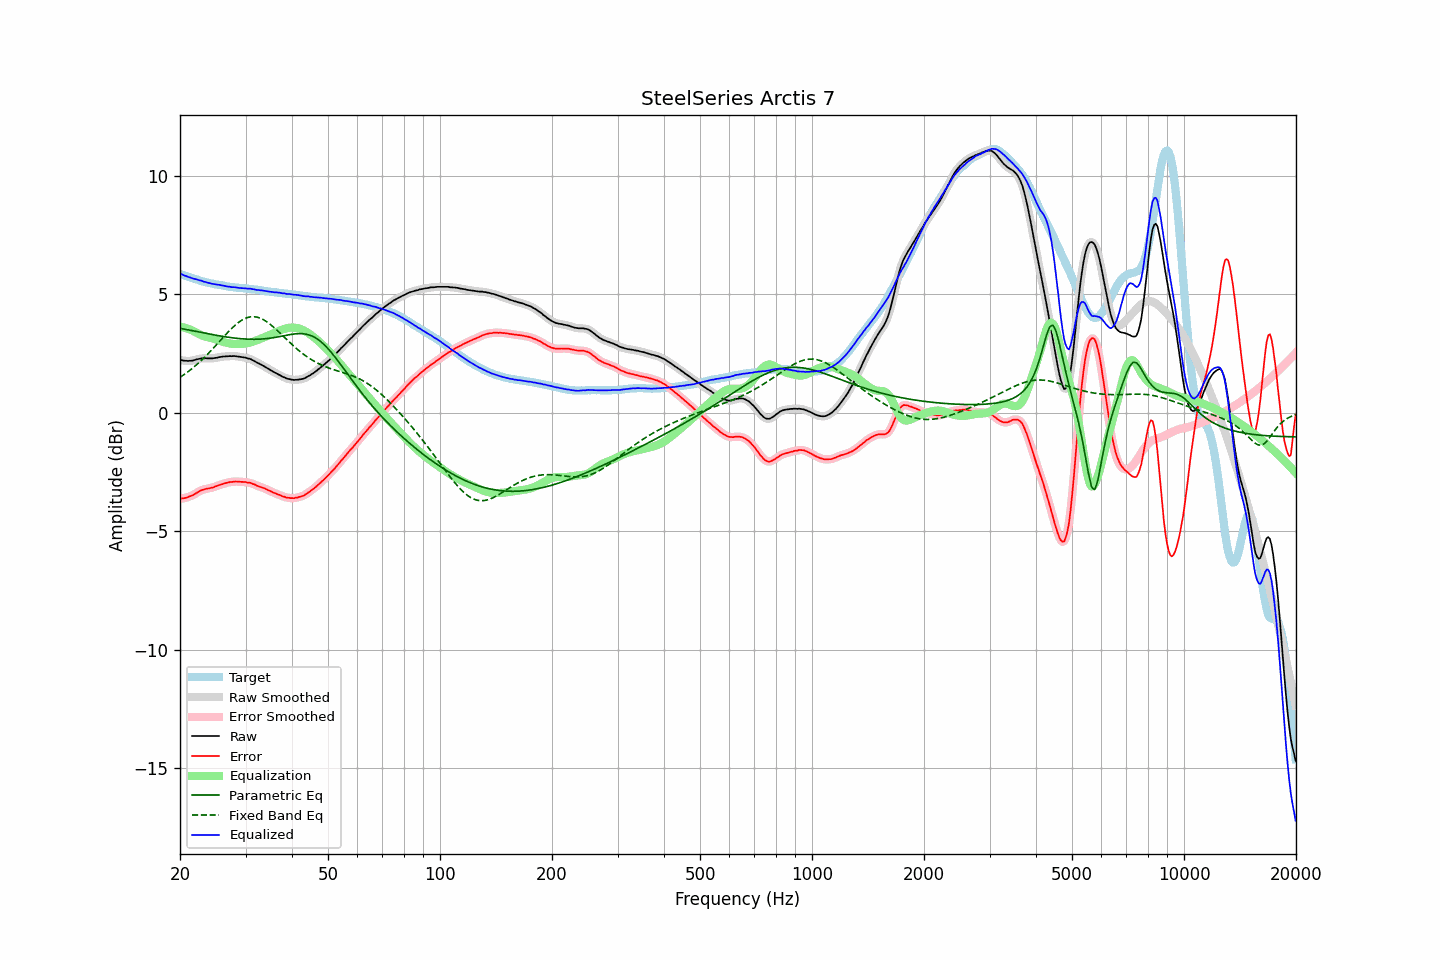

Data behind this chart, as committed beside it:
frequency, raw, error, smoothed, error_smoothed, equalization, parametric_eq, fixed_band_eq, equalized_raw, equalized_smoothed, target
20.00, 2.23, -3.64, 2.23, -3.63, 3.63, 3.57, 1.50, 5.86, 5.87, 5.86
20.20, 2.23, -3.61, 2.22, -3.62, 3.62, 3.55, 1.54, 5.85, 5.84, 5.84
20.40, 2.21, -3.60, 2.21, -3.61, 3.61, 3.54, 1.59, 5.81, 5.81, 5.81
20.61, 2.20, -3.59, 2.20, -3.59, 3.59, 3.53, 1.64, 5.79, 5.79, 5.79
20.81, 2.20, -3.57, 2.19, -3.57, 3.57, 3.51, 1.68, 5.77, 5.76, 5.77
21.02, 2.19, -3.55, 2.19, -3.55, 3.55, 3.50, 1.74, 5.73, 5.74, 5.74
21.23, 2.20, -3.52, 2.19, -3.53, 3.52, 3.49, 1.79, 5.72, 5.72, 5.72
21.44, 2.20, -3.50, 2.20, -3.50, 3.50, 3.47, 1.84, 5.69, 5.69, 5.70
21.66, 2.21, -3.47, 2.21, -3.47, 3.46, 3.46, 1.89, 5.67, 5.67, 5.68
21.87, 2.23, -3.43, 2.23, -3.43, 3.43, 3.45, 1.95, 5.65, 5.65, 5.66
22.09, 2.25, -3.39, 2.24, -3.39, 3.39, 3.43, 2.01, 5.64, 5.63, 5.64
22.31, 2.27, -3.35, 2.26, -3.35, 3.35, 3.42, 2.07, 5.62, 5.62, 5.62
22.54, 2.28, -3.31, 2.28, -3.31, 3.32, 3.41, 2.13, 5.59, 5.60, 5.59
22.76, 2.30, -3.27, 2.29, -3.28, 3.29, 3.39, 2.19, 5.58, 5.58, 5.57
22.99, 2.30, -3.25, 2.30, -3.25, 3.26, 3.38, 2.26, 5.55, 5.56, 5.55
23.22, 2.30, -3.23, 2.30, -3.23, 3.23, 3.37, 2.32, 5.53, 5.53, 5.53
23.45, 2.31, -3.21, 2.30, -3.21, 3.21, 3.35, 2.39, 5.52, 5.51, 5.52
23.69, 2.30, -3.20, 2.30, -3.20, 3.20, 3.34, 2.46, 5.49, 5.50, 5.50
23.92, 2.30, -3.19, 2.30, -3.18, 3.18, 3.33, 2.53, 5.48, 5.48, 5.48
24.16, 2.30, -3.17, 2.29, -3.17, 3.16, 3.32, 2.60, 5.46, 5.46, 5.46
24.40, 2.30, -3.16, 2.30, -3.15, 3.15, 3.30, 2.67, 5.44, 5.45, 5.45
24.65, 2.31, -3.14, 2.30, -3.13, 3.13, 3.29, 2.75, 5.43, 5.43, 5.44
24.89, 2.32, -3.11, 2.32, -3.11, 3.11, 3.28, 2.82, 5.42, 5.42, 5.42
25.14, 2.33, -3.08, 2.33, -3.08, 3.08, 3.27, 2.90, 5.41, 5.41, 5.41
25.39, 2.35, -3.05, 2.34, -3.06, 3.06, 3.25, 2.97, 5.41, 5.40, 5.40
25.65, 2.36, -3.03, 2.36, -3.03, 3.04, 3.24, 3.05, 5.39, 5.39, 5.39
25.91, 2.37, -3.01, 2.37, -3.01, 3.01, 3.23, 3.12, 5.38, 5.38, 5.38
26.16, 2.38, -2.99, 2.37, -2.99, 2.99, 3.22, 3.19, 5.37, 5.36, 5.37
26.43, 2.38, -2.97, 2.38, -2.97, 2.97, 3.21, 3.27, 5.35, 5.35, 5.35
26.69, 2.39, -2.95, 2.39, -2.95, 2.95, 3.20, 3.34, 5.34, 5.34, 5.34
26.96, 2.39, -2.94, 2.39, -2.94, 2.94, 3.19, 3.41, 5.32, 5.33, 5.33
27.23, 2.40, -2.92, 2.39, -2.93, 2.92, 3.18, 3.48, 5.32, 5.32, 5.32
27.50, 2.39, -2.92, 2.39, -2.91, 2.91, 3.17, 3.55, 5.30, 5.31, 5.30
27.77, 2.40, -2.91, 2.39, -2.90, 2.91, 3.16, 3.62, 5.30, 5.30, 5.30
28.05, 2.40, -2.90, 2.39, -2.90, 2.90, 3.15, 3.68, 5.30, 5.29, 5.29
28.33, 2.39, -2.90, 2.39, -2.90, 2.90, 3.15, 3.74, 5.29, 5.29, 5.28
28.62, 2.38, -2.90, 2.38, -2.90, 2.90, 3.14, 3.79, 5.28, 5.28, 5.28
28.90, 2.37, -2.90, 2.37, -2.91, 2.90, 3.13, 3.84, 5.27, 5.27, 5.27
29.19, 2.36, -2.91, 2.36, -2.91, 2.91, 3.13, 3.89, 5.26, 5.26, 5.27
29.48, 2.35, -2.91, 2.35, -2.91, 2.91, 3.12, 3.93, 5.26, 5.26, 5.26
29.78, 2.34, -2.92, 2.34, -2.92, 2.92, 3.12, 3.97, 5.25, 5.25, 5.26
30.08, 2.33, -2.92, 2.32, -2.93, 2.93, 3.11, 3.99, 5.25, 5.25, 5.25
30.38, 2.30, -2.95, 2.31, -2.94, 2.94, 3.11, 4.02, 5.23, 5.24, 5.24
30.68, 2.29, -2.95, 2.28, -2.95, 2.95, 3.11, 4.04, 5.24, 5.24, 5.23
30.99, 2.27, -2.96, 2.26, -2.97, 2.97, 3.10, 4.05, 5.24, 5.23, 5.22
31.30, 2.23, -2.99, 2.23, -2.98, 2.99, 3.10, 4.05, 5.22, 5.22, 5.22
31.61, 2.20, -3.01, 2.19, -3.01, 3.02, 3.10, 4.06, 5.21, 5.21, 5.21
31.93, 2.16, -3.04, 2.16, -3.05, 3.04, 3.10, 4.05, 5.20, 5.20, 5.20
32.24, 2.12, -3.08, 2.12, -3.07, 3.07, 3.10, 4.04, 5.18, 5.19, 5.20
32.57, 2.09, -3.10, 2.08, -3.10, 3.09, 3.11, 4.02, 5.18, 5.18, 5.18
32.89, 2.05, -3.13, 2.05, -3.12, 3.12, 3.11, 3.99, 5.17, 5.17, 5.17
33.22, 2.02, -3.14, 2.01, -3.15, 3.15, 3.11, 3.96, 5.16, 5.16, 5.16
33.55, 1.98, -3.17, 1.98, -3.17, 3.18, 3.12, 3.93, 5.15, 5.15, 5.15
33.89, 1.94, -3.20, 1.94, -3.20, 3.20, 3.13, 3.88, 5.14, 5.14, 5.14
34.23, 1.90, -3.23, 1.90, -3.23, 3.23, 3.13, 3.84, 5.13, 5.13, 5.13
34.57, 1.86, -3.27, 1.86, -3.26, 3.26, 3.14, 3.79, 5.12, 5.12, 5.12
34.92, 1.82, -3.29, 1.82, -3.29, 3.29, 3.15, 3.74, 5.11, 5.11, 5.11
35.27, 1.78, -3.32, 1.78, -3.33, 3.32, 3.16, 3.68, 5.10, 5.10, 5.10
35.62, 1.74, -3.36, 1.74, -3.36, 3.36, 3.17, 3.63, 5.09, 5.09, 5.10
35.97, 1.70, -3.39, 1.70, -3.39, 3.39, 3.18, 3.57, 5.08, 5.08, 5.08
... 635 more rows
